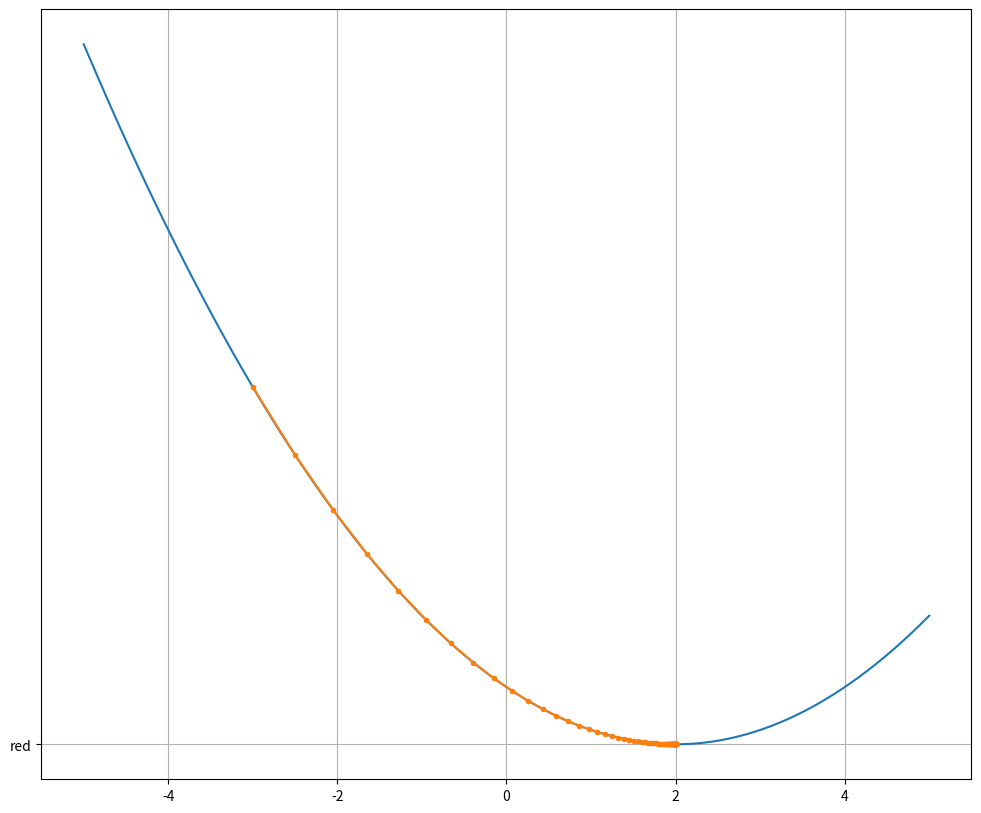
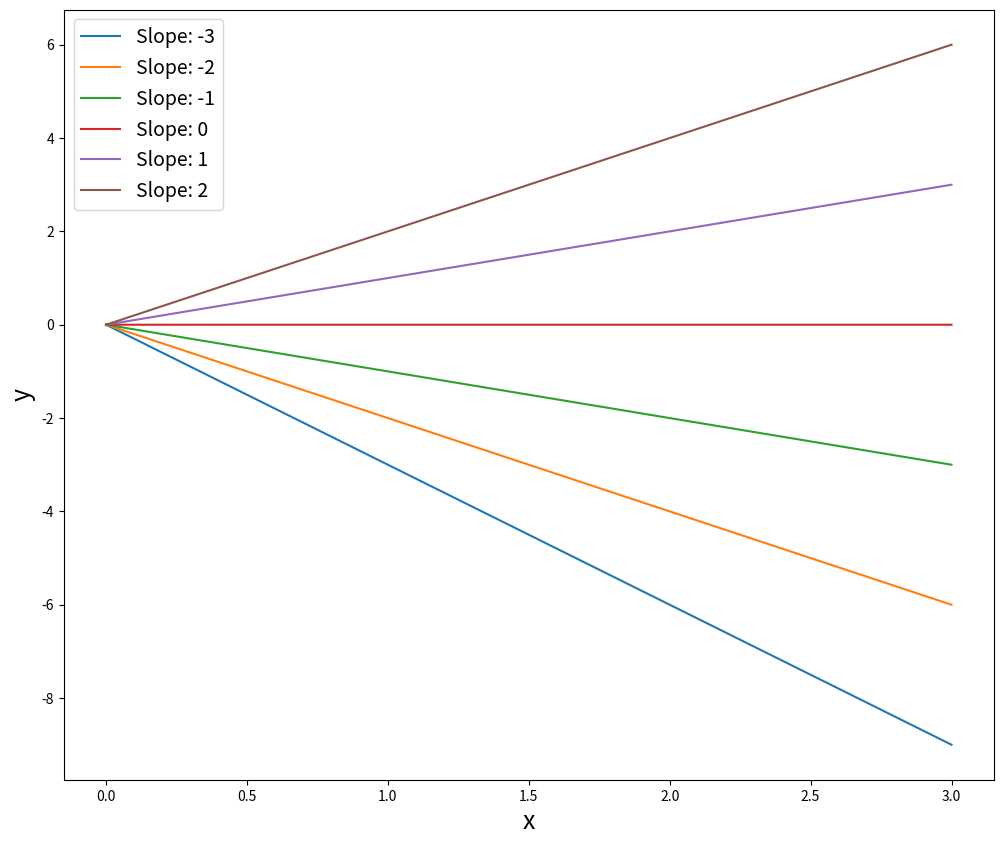

The script that saved these images, in order:
"""Derivatives."""

# +
from typing import Union

import matplotlib.pyplot as plt
import numpy as np
from numpy.typing import NDArray
from sympy import diff
from sympy.abc import w as w_coeff

# -

print(np.__version__)

# +
func = (2 - w_coeff) ** 2

diff(func, w_coeff)

# +
# Optimization of a function and finding the minimum


def objective(
    x_val: Union[
        float,
        Union[float, NDArray[np.float64]],
    ],
) -> Union[
    float,
    Union[float, NDArray[np.float64]],
]:
    """Calculate quadratic function (x-2)^2."""
    return (x_val - 2) ** 2


def derivative(
    x_val: Union[
        float,
        Union[float, NDArray[np.float64]],
    ],
) -> Union[
    float,
    Union[float, NDArray[np.float64]],
]:
    """Calculate derivative of quadratic function."""
    return 2 * x_val - 4


w_coeff_val: float = -3
itr: int = 100
lr: float = 0.05

l_list: list[float] = []
w_list: list[float] = []
d_list: list[float] = []

print(f"Initial weight: {w_coeff_val}")
for i in range(itr):
    w_list.append(w_coeff_val)
    l_list.append(float(objective(w_coeff_val)))
    d_list.append(float(derivative(w_coeff_val)))
    # but most importantly, we will update the weights in the direction
    # opposite to the direction of the derivative multiplied by the learning
    # rate
    w_coeff_val = w_coeff_val - lr * float(derivative(w_coeff_val))
print(f"Final weight: {w_coeff_val}")
print(objective(w_coeff_val), derivative(w_coeff_val))
print(w_list[:3])
print(l_list[:3])
print(d_list[:3])


# +
def draw_min_plot() -> None:
    """Draw plot showing objective function and optimization path."""
    plt.figure(figsize=(12, 10))
    x_points = np.linspace(-5, 5, 5000, dtype=np.float64)
    y_results = objective(x_points)
    plt.plot(x_points, y_results)

    plt.plot(w_list, l_list, ".-", "red")
    plt.grid()

    plt.show()


draw_min_plot()


# +
def draw_slopes() -> None:
    """Draw multiple lines with dif slopes to visualize gradient concept."""
    plt.figure(figsize=(12, 10))
    for w_val in range(-3, 3):
        x_points = np.linspace(0, 3, 5000)
        y_results = w_val * x_points  # simplified model without intercept(b0)
        plt.plot(x_points, y_results, label=f"Slope: {w_val}")

    plt.xlabel("x", fontsize=18)
    plt.ylabel("y", fontsize=18)
    plt.legend(loc="upper left", prop={"size": 14})
    plt.show()


draw_slopes()
# -

# - вначале у нас есть модель, которую мы хотим оптимизировать, у нее есть данные (признаки), веса этих признаков и результат (например, цена дома в задаче линейной регрессии);
# - для оптимизации исходной модели (то есть поиска идеальных весов) мы берем вторую функцию, функцию потерь, которая на входе принимает разные варианты этих весов, а на выходе показывает насколько, при таких весах, мы отклонились от идеального описания исходных данных;
# - идеальные веса находятся там, где функция потерь выдает минимальное значение («дно» параболы, например);
# - зная значения производной от функции потерь в конкретной точке, мы можем спускаться в обратном ей направлении до тех пор, пока не дойдем до минимума;
# - коэффициент скорости обучения, на который мы умножаем значение производной, позволяет регулировать длину шага при каждой итерации алгоритма.
#
#
# `lr` - is hyper parameters and configure before learning_curve
